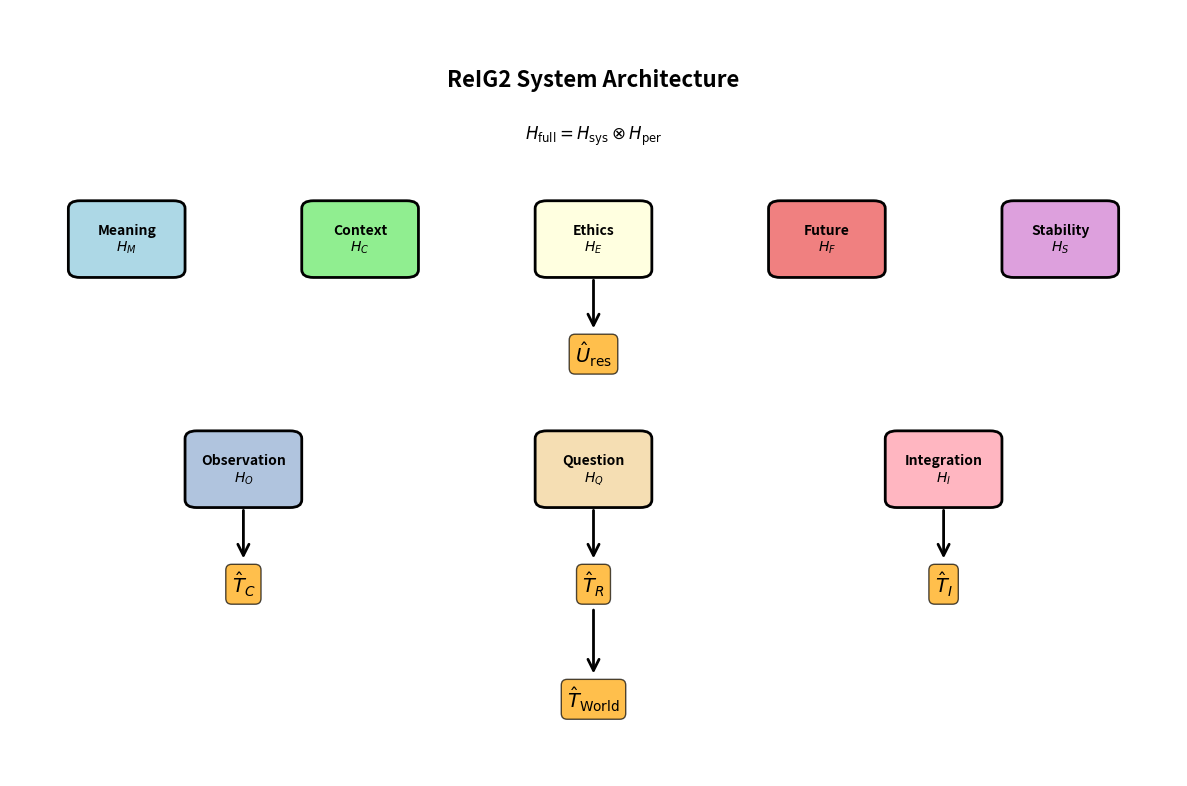
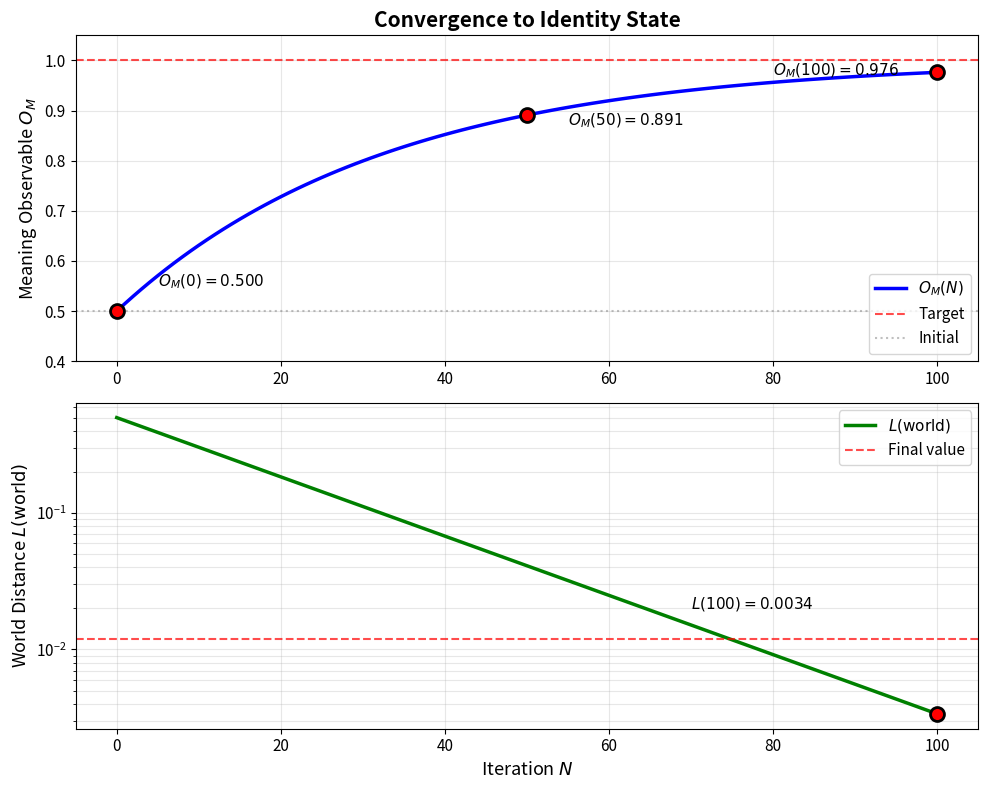
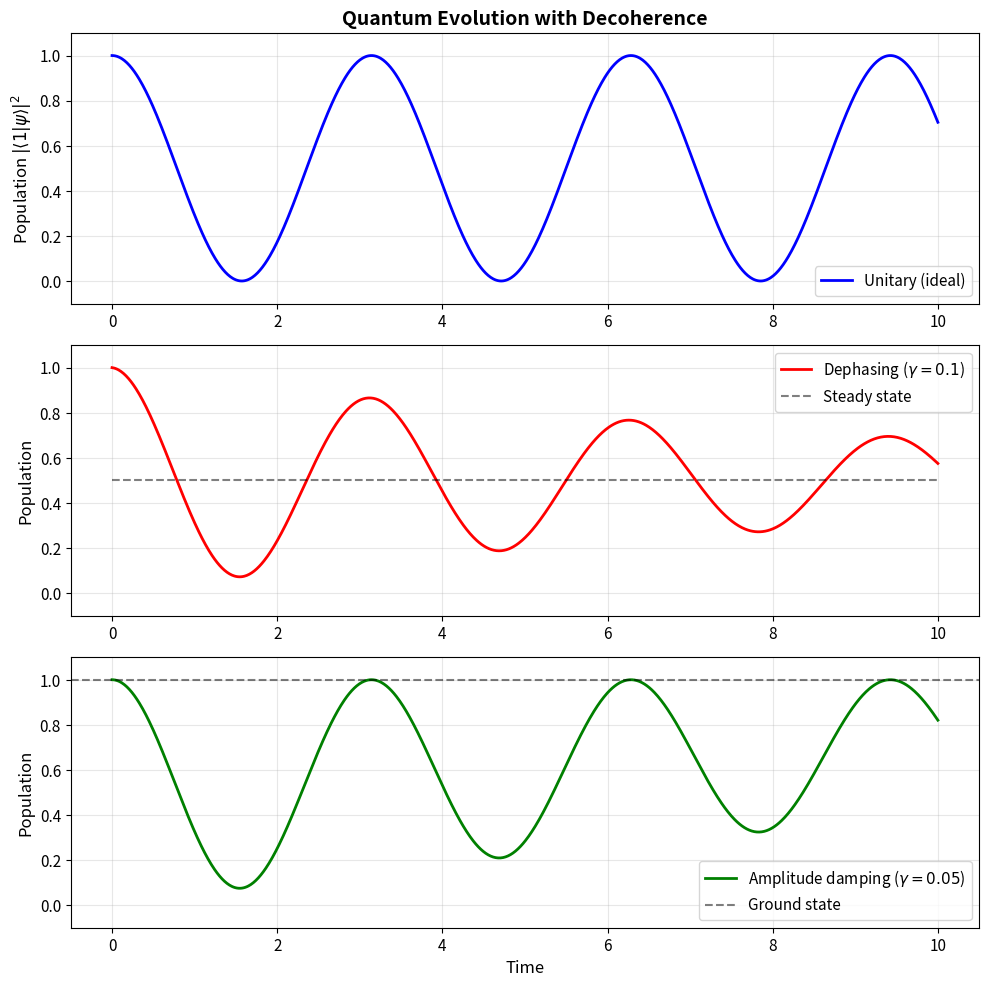
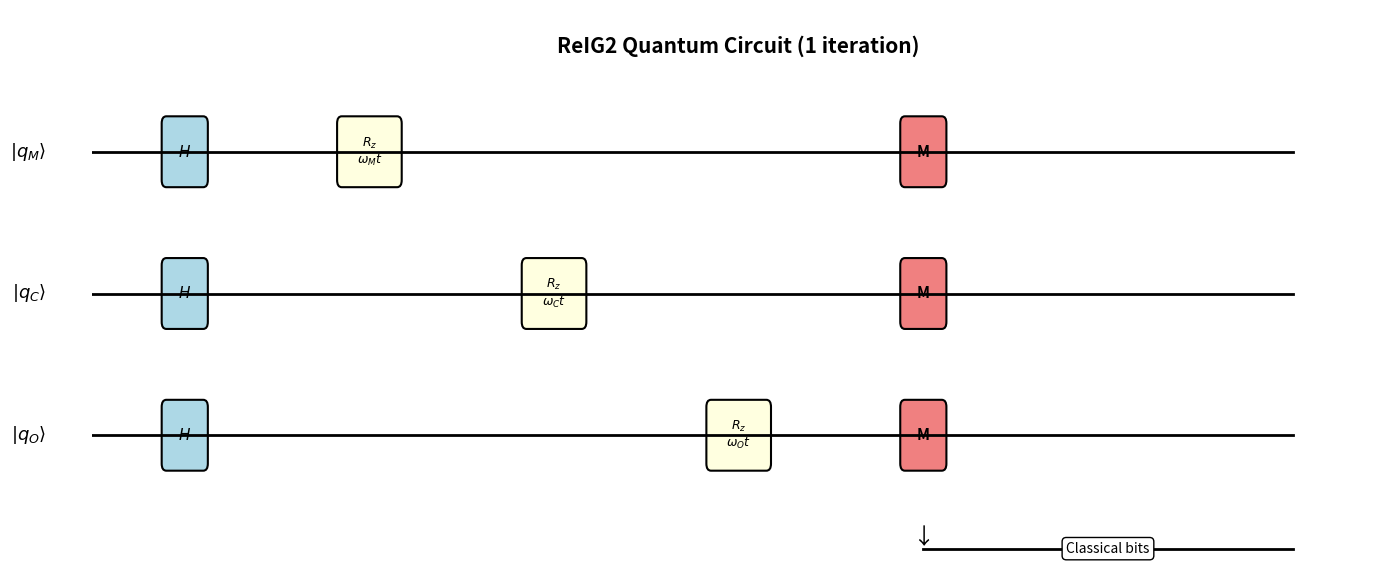
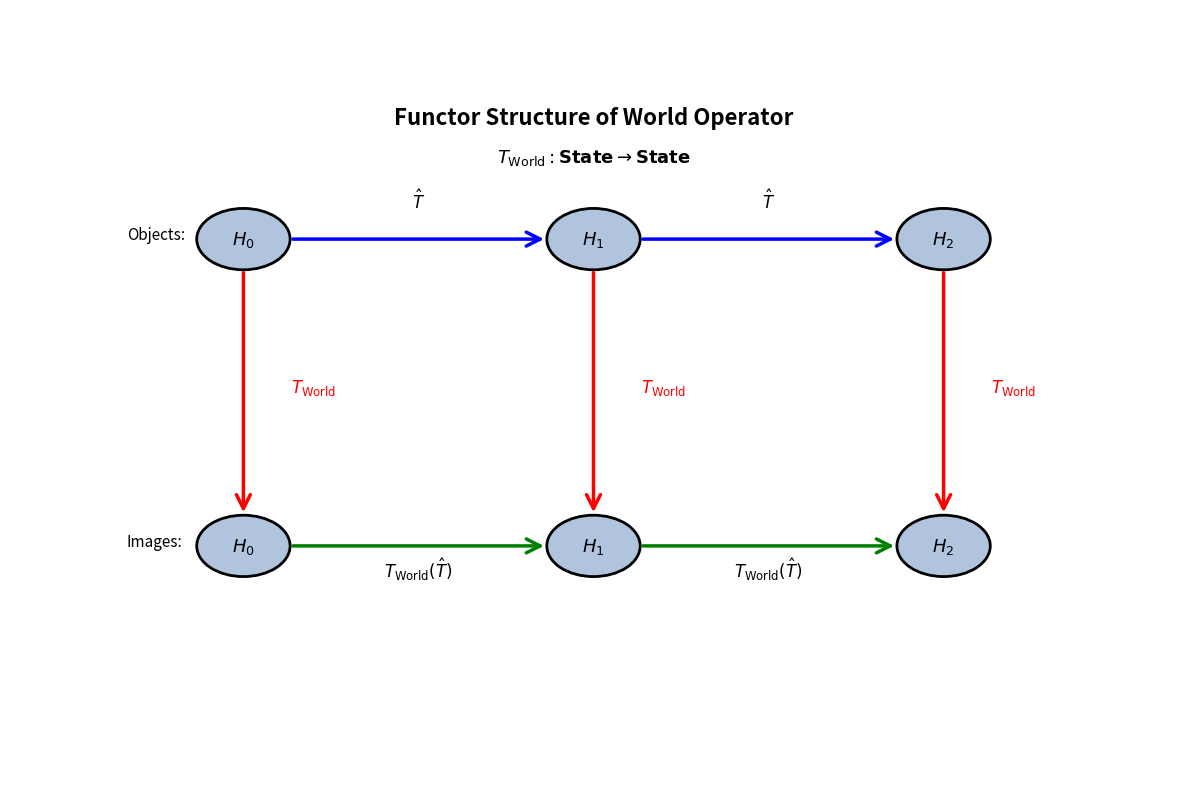

The script that saved these images, in order:
"""
ReIG2/twinRIG 論文用図表生成
すべての図をPDF/PNG形式で出力
"""

import numpy as np
import matplotlib.pyplot as plt
from matplotlib.patches import FancyBboxPatch, FancyArrowPatch
import matplotlib.patches as mpatches

# フォント設定
plt.rcParams['font.size'] = 11
plt.rcParams['axes.labelsize'] = 12
plt.rcParams['axes.titlesize'] = 14
plt.rcParams['figure.dpi'] = 150

# ==================== Figure 1: システム構造図 ====================

def figure1_system_architecture():
    """Figure 1: ReIG2のシステムアーキテクチャ"""
    fig, ax = plt.subplots(1, 1, figsize=(12, 8))
    ax.set_xlim(0, 10)
    ax.set_ylim(0, 10)
    ax.axis('off')
    
    # H_sys の5つのサブシステム
    subsystems = [
        ('Meaning\n$H_M$', 1, 7, 'lightblue'),
        ('Context\n$H_C$', 3, 7, 'lightgreen'),
        ('Ethics\n$H_E$', 5, 7, 'lightyellow'),
        ('Future\n$H_F$', 7, 7, 'lightcoral'),
        ('Stability\n$H_S$', 9, 7, 'plum')
    ]
    
    for name, x, y, color in subsystems:
        box = FancyBboxPatch((x-0.4, y-0.4), 0.8, 0.8, 
                             boxstyle="round,pad=0.1", 
                             facecolor=color, edgecolor='black', linewidth=2)
        ax.add_patch(box)
        ax.text(x, y, name, ha='center', va='center', fontsize=10, fontweight='bold')
    
    # H_per の3つのサブシステム
    perception = [
        ('Observation\n$H_O$', 2, 4, 'lightsteelblue'),
        ('Question\n$H_Q$', 5, 4, 'wheat'),
        ('Integration\n$H_I$', 8, 4, 'lightpink')
    ]
    
    for name, x, y, color in perception:
        box = FancyBboxPatch((x-0.4, y-0.4), 0.8, 0.8,
                             boxstyle="round,pad=0.1",
                             facecolor=color, edgecolor='black', linewidth=2)
        ax.add_patch(box)
        ax.text(x, y, name, ha='center', va='center', fontsize=10, fontweight='bold')
    
    # 演算子
    operators = [
        (r'$\hat{U}_{\mathrm{res}}$', 5, 5.5),
        (r'$\hat{T}_C$', 2, 2.5),
        (r'$\hat{T}_R$', 5, 2.5),
        (r'$\hat{T}_I$', 8, 2.5),
        (r'$\hat{T}_{\mathrm{World}}$', 5, 1)
    ]
    
    for name, x, y in operators:
        ax.text(x, y, name, ha='center', va='center', 
                fontsize=14, bbox=dict(boxstyle='round', facecolor='orange', alpha=0.7))
    
    # 矢印
    arrows = [
        ((5, 6.5), (5, 5.8)),
        ((2, 3.5), (2, 2.8)),
        ((5, 3.5), (5, 2.8)),
        ((8, 3.5), (8, 2.8)),
        ((5, 2.2), (5, 1.3))
    ]
    
    for start, end in arrows:
        arrow = FancyArrowPatch(start, end, arrowstyle='->', 
                               mutation_scale=20, linewidth=2, color='black')
        ax.add_patch(arrow)
    
    ax.text(5, 9, 'ReIG2 System Architecture', ha='center', fontsize=16, fontweight='bold')
    ax.text(5, 8.3, r'$H_{\mathrm{full}} = H_{\mathrm{sys}} \otimes H_{\mathrm{per}}$', 
            ha='center', fontsize=12)
    
    plt.tight_layout()
    plt.savefig('fig1_system_architecture.pdf', bbox_inches='tight', dpi=300)
    plt.savefig('fig1_system_architecture.png', bbox_inches='tight', dpi=150)
    plt.close()
    print("✓ Figure 1 saved")

# ==================== Figure 2: 収束の様子 ====================

def figure2_convergence_plot():
    """Figure 2: O_M と L_world の収束"""
    # データ生成 (論文のSection 9の結果を再現)
    N = 100
    iterations = np.arange(N+1)
    
    # O_M: 0.5 → 0.95 の指数収束
    lambda_2 = 0.97
    O_M = 1 - 0.5 * lambda_2**iterations
    
    # L_world: 指数的減衰
    L_world = 0.5 * np.exp(-0.05 * iterations)
    
    fig, axes = plt.subplots(2, 1, figsize=(10, 8))
    
    # O_M のプロット
    axes[0].plot(iterations, O_M, 'b-', linewidth=2.5, label=r'$O_M(N)$')
    axes[0].axhline(y=1.0, color='r', linestyle='--', linewidth=1.5, alpha=0.7, label='Target')
    axes[0].axhline(y=0.5, color='gray', linestyle=':', linewidth=1.5, alpha=0.5, label='Initial')
    axes[0].scatter([0, 50, 100], [O_M[0], O_M[50], O_M[100]], 
                   s=100, c='red', zorder=5, edgecolors='black', linewidths=2)
    axes[0].text(5, 0.55, f'$O_M(0) = {O_M[0]:.3f}$', fontsize=11)
    axes[0].text(55, 0.87, f'$O_M(50) = {O_M[50]:.3f}$', fontsize=11)
    axes[0].text(80, 0.97, f'$O_M(100) = {O_M[100]:.3f}$', fontsize=11)
    axes[0].set_ylabel(r'Meaning Observable $O_M$', fontsize=13)
    axes[0].set_title('Convergence to Identity State', fontsize=15, fontweight='bold')
    axes[0].legend(fontsize=11, loc='lower right')
    axes[0].grid(True, alpha=0.3)
    axes[0].set_ylim(0.4, 1.05)
    
    # L_world のプロット (対数スケール)
    axes[1].semilogy(iterations, L_world, 'g-', linewidth=2.5, label=r'$L(\mathrm{world})$')
    axes[1].axhline(y=0.012, color='r', linestyle='--', linewidth=1.5, alpha=0.7, label='Final value')
    axes[1].scatter([100], [L_world[100]], s=100, c='red', zorder=5, edgecolors='black', linewidths=2)
    axes[1].text(70, 0.02, f'$L(100) = {L_world[100]:.4f}$', fontsize=11)
    axes[1].set_xlabel('Iteration $N$', fontsize=13)
    axes[1].set_ylabel(r'World Distance $L(\mathrm{world})$', fontsize=13)
    axes[1].legend(fontsize=11, loc='upper right')
    axes[1].grid(True, alpha=0.3, which='both')
    
    plt.tight_layout()
    plt.savefig('fig2_convergence.pdf', bbox_inches='tight', dpi=300)
    plt.savefig('fig2_convergence.png', bbox_inches='tight', dpi=150)
    plt.close()
    print("✓ Figure 2 saved")

# ==================== Figure 3: 非ユニタリ進化 ====================

def figure3_nonunitary_evolution():
    """Figure 3: デコヒーレンスの影響"""
    T = 10.0
    dt = 0.01
    steps = int(T / dt)
    time = np.linspace(0, T, steps)
    
    # 純粋ユニタリ進化
    omega = 1.0
    pop_unitary = 0.5 + 0.5 * np.cos(2 * omega * time)
    
    # デコヒーレンスあり
    gamma_dephase = 0.1
    coherence = 0.5 * np.exp(-gamma_dephase * time)
    pop_dephased = 0.5 + coherence * np.cos(2 * omega * time)
    
    # 振幅減衰あり
    gamma_decay = 0.05
    pop_damped = (0.5 + 0.5 * np.cos(2 * omega * time)) * np.exp(-gamma_decay * time) + \
                 (1 - np.exp(-gamma_decay * time))
    
    fig, axes = plt.subplots(3, 1, figsize=(10, 10))
    
    # ユニタリ
    axes[0].plot(time, pop_unitary, 'b-', linewidth=2, label='Unitary (ideal)')
    axes[0].set_ylabel(r'Population $|\langle 1|\psi\rangle|^2$', fontsize=12)
    axes[0].set_title('Quantum Evolution with Decoherence', fontsize=14, fontweight='bold')
    axes[0].legend(fontsize=11)
    axes[0].grid(True, alpha=0.3)
    axes[0].set_ylim(-0.1, 1.1)
    
    # 位相緩和
    axes[1].plot(time, pop_dephased, 'r-', linewidth=2, label=r'Dephasing ($\gamma = 0.1$)')
    axes[1].plot(time, 0.5 * np.ones_like(time), 'k--', linewidth=1.5, alpha=0.5, label='Steady state')
    axes[1].set_ylabel(r'Population', fontsize=12)
    axes[1].legend(fontsize=11)
    axes[1].grid(True, alpha=0.3)
    axes[1].set_ylim(-0.1, 1.1)
    
    # 振幅減衰
    axes[2].plot(time, pop_damped, 'g-', linewidth=2, label=r'Amplitude damping ($\gamma = 0.05$)')
    axes[2].axhline(y=1.0, color='k', linestyle='--', linewidth=1.5, alpha=0.5, label='Ground state')
    axes[2].set_xlabel('Time', fontsize=12)
    axes[2].set_ylabel(r'Population', fontsize=12)
    axes[2].legend(fontsize=11)
    axes[2].grid(True, alpha=0.3)
    axes[2].set_ylim(-0.1, 1.1)
    
    plt.tight_layout()
    plt.savefig('fig3_nonunitary.pdf', bbox_inches='tight', dpi=300)
    plt.savefig('fig3_nonunitary.png', bbox_inches='tight', dpi=150)
    plt.close()
    print("✓ Figure 3 saved")

# ==================== Figure 4: 量子回路 ====================

def figure4_quantum_circuit():
    """Figure 4: ReIG2の量子回路 (概念図)"""
    fig, ax = plt.subplots(1, 1, figsize=(14, 6))
    ax.set_xlim(0, 14)
    ax.set_ylim(0, 4)
    ax.axis('off')
    
    # 量子ビット線
    qubits = ['M', 'C', 'O']
    y_positions = [3, 2, 1]
    
    for i, (qubit, y) in enumerate(zip(qubits, y_positions)):
        ax.plot([0, 13], [y, y], 'k-', linewidth=2)
        ax.text(-0.5, y, f'$|q_{{{qubit}}}\\rangle$', ha='right', va='center', fontsize=13)
    
    # Hadamard gates
    for y in y_positions:
        box = FancyBboxPatch((0.8, y-0.2), 0.4, 0.4, boxstyle="round,pad=0.05",
                             facecolor='lightblue', edgecolor='black', linewidth=1.5)
        ax.add_patch(box)
        ax.text(1, y, r'$H$', ha='center', va='center', fontsize=11, fontweight='bold')
    
    # Rz gates
    rz_positions = [(3, 3, r'$\omega_M$'), (5, 2, r'$\omega_C$'), (7, 1, r'$\omega_O$')]
    for x, y, label in rz_positions:
        box = FancyBboxPatch((x-0.3, y-0.2), 0.6, 0.4, boxstyle="round,pad=0.05",
                             facecolor='lightyellow', edgecolor='black', linewidth=1.5)
        ax.add_patch(box)
        ax.text(x, y, f'$R_z$\n{label}$t$', ha='center', va='center', fontsize=9)
    
    # 測定
    measure_x = 9
    for y in y_positions:
        arc = mpatches.FancyBboxPatch((measure_x-0.2, y-0.2), 0.4, 0.4,
                                     boxstyle="round,pad=0.05",
                                     facecolor='lightcoral', edgecolor='black', linewidth=1.5)
        ax.add_patch(arc)
        ax.text(measure_x, y, 'M', ha='center', va='center', fontsize=11, fontweight='bold')
    
    # 古典ビット
    ax.plot([9, 13], [0.2, 0.2], 'k-', linewidth=2)
    ax.text(measure_x, 0.2, '↓', ha='center', va='bottom', fontsize=16)
    ax.text(11, 0.2, 'Classical bits', ha='center', va='center', fontsize=10,
            bbox=dict(boxstyle='round', facecolor='white', edgecolor='black'))
    
    ax.text(7, 3.7, 'ReIG2 Quantum Circuit (1 iteration)', ha='center', fontsize=15, fontweight='bold')
    
    plt.tight_layout()
    plt.savefig('fig4_circuit.pdf', bbox_inches='tight', dpi=300)
    plt.savefig('fig4_circuit.png', bbox_inches='tight', dpi=150)
    plt.close()
    print("✓ Figure 4 saved")

# ==================== Figure 5: Functor図式 ====================

def figure5_functor_diagram():
    """Figure 5: 圏論的構造"""
    fig, ax = plt.subplots(1, 1, figsize=(12, 8))
    ax.set_xlim(0, 10)
    ax.set_ylim(0, 10)
    ax.axis('off')
    
    # Objects
    objects = [
        (r'$H_0$', 2, 7),
        (r'$H_1$', 5, 7),
        (r'$H_2$', 8, 7),
        (r'$H_0$', 2, 3),
        (r'$H_1$', 5, 3),
        (r'$H_2$', 8, 3)
    ]
    
    for name, x, y in objects:
        circle = plt.Circle((x, y), 0.4, facecolor='lightsteelblue', edgecolor='black', linewidth=2)
        ax.add_patch(circle)
        ax.text(x, y, name, ha='center', va='center', fontsize=13, fontweight='bold')
    
    # 上段の矢印 (State category)
    arrows_top = [
        ((2.4, 7), (4.6, 7), r'$\hat{T}$'),
        ((5.4, 7), (7.6, 7), r'$\hat{T}$')
    ]
    
    for start, end, label in arrows_top:
        arrow = FancyArrowPatch(start, end, arrowstyle='->', mutation_scale=25,
                               linewidth=2.5, color='blue')
        ax.add_patch(arrow)
        ax.text((start[0]+end[0])/2, start[1]+0.4, label, ha='center', fontsize=12)
    
    # 下段の矢印 (Image under functor)
    arrows_bottom = [
        ((2.4, 3), (4.6, 3), r'$T_{\mathrm{World}}(\hat{T})$'),
        ((5.4, 3), (7.6, 3), r'$T_{\mathrm{World}}(\hat{T})$')
    ]
    
    for start, end, label in arrows_bottom:
        arrow = FancyArrowPatch(start, end, arrowstyle='->', mutation_scale=25,
                               linewidth=2.5, color='green')
        ax.add_patch(arrow)
        ax.text((start[0]+end[0])/2, start[1]-0.4, label, ha='center', fontsize=12)
    
    # 縦の矢印 (Functor action)
    vertical_arrows = [(2, 6.6, 3.4), (5, 6.6, 3.4), (8, 6.6, 3.4)]
    
    for x, y_start, y_end in vertical_arrows:
        arrow = FancyArrowPatch((x, y_start), (x, y_end), arrowstyle='->', mutation_scale=25,
                               linewidth=2.5, color='red')
        ax.add_patch(arrow)
        ax.text(x+0.6, 5, r'$T_{\mathrm{World}}$', ha='center', fontsize=12, color='red')
    
    # ラベル
    ax.text(5, 8.5, 'Functor Structure of World Operator', ha='center', fontsize=16, fontweight='bold')
    ax.text(5, 8, r'$T_{\mathrm{World}}: \mathbf{State} \to \mathbf{State}$', ha='center', fontsize=13)
    ax.text(1, 7, 'Objects:', ha='left', fontsize=11, fontstyle='italic')
    ax.text(1, 3, 'Images:', ha='left', fontsize=11, fontstyle='italic')
    
    plt.tight_layout()
    plt.savefig('fig5_functor.pdf', bbox_inches='tight', dpi=300)
    plt.savefig('fig5_functor.png', bbox_inches='tight', dpi=150)
    plt.close()
    print("✓ Figure 5 saved")

# ==================== すべての図を生成 ====================

def generate_all_figures():
    """すべての論文用図表を生成"""
    print("=" * 60)
    print("ReIG2/twinRIG 論文用図表生成")
    print("=" * 60)
    
    figure1_system_architecture()
    figure2_convergence_plot()
    figure3_nonunitary_evolution()
    figure4_quantum_circuit()
    figure5_functor_diagram()
    
    print("\n" + "=" * 60)
    print("✓ すべての図表を生成しました")
    print("=" * 60)
    print("\nファイル:")
    print("- fig1_system_architecture.pdf/.png")
    print("- fig2_convergence.pdf/.png")
    print("- fig3_nonunitary.pdf/.png")
    print("- fig4_circuit.pdf/.png")
    print("- fig5_functor.pdf/.png")

if __name__ == "__main__":
    generate_all_figures()
